Run: headless pygame with SDL's dummy video driver; simulated clock (each Clock.tick advances the game by its frame time, no real sleeping); random seed 0; keys injected as events and as key.get_pressed() state; no mouse input.
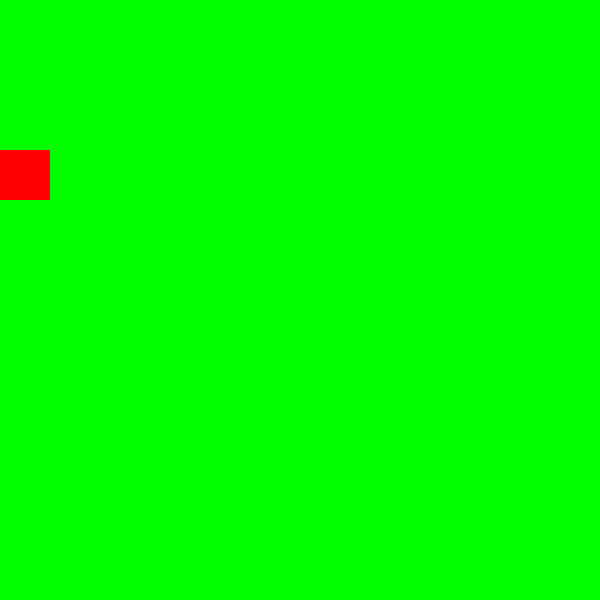
Frame 1 of 4 · flips 1–60 · no input
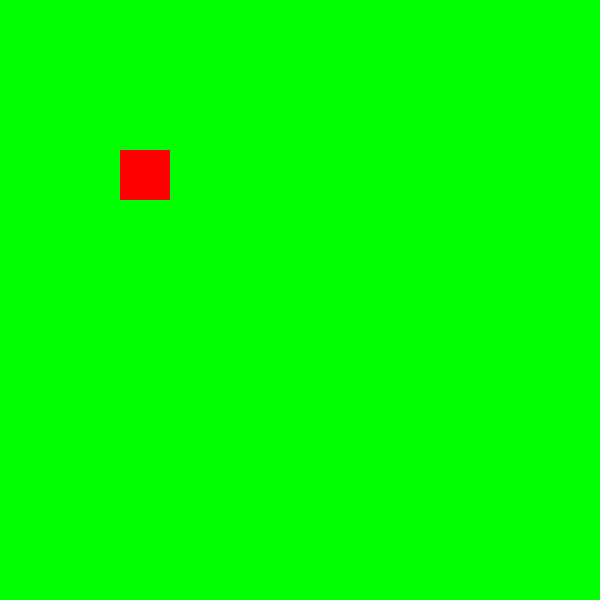
Frame 2 of 4 · flips 61–180 · tapped SPACE, RETURN · held RIGHT (→), D
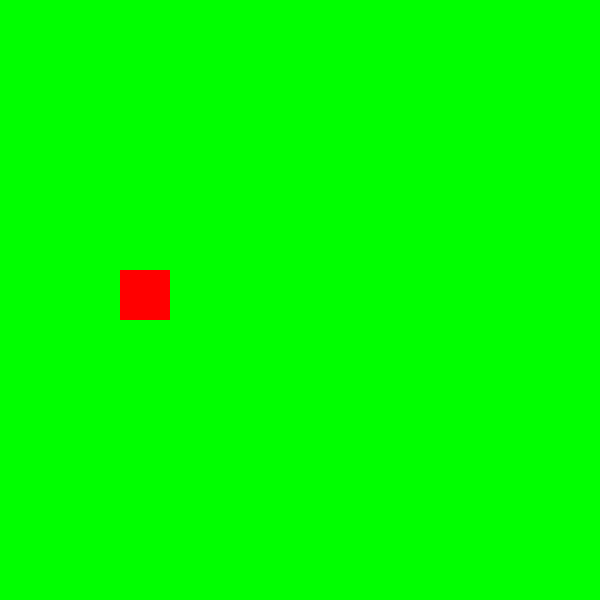
Frame 3 of 4 · flips 181–300 · held DOWN (↓), S
Frame 4 of 4 · flips 301–420 · held LEFT (←), A, UP (↑), W · screen same as frame 1, image omitted

The pygame program that drew these frames:

import sys

import pygame as pg
clock = pg.time.Clock()
pg.init()

screen = pg.display.set_mode((600,600))
red = (255,0,0)
green = (0,255,0)
blue = (0,0,255)
white = (255,255,255)
random = (50,40,122)

myRect = pg.Rect(0,150,50,50)

while True:
    pg.event.pump()
    screen.fill(green)
    keys = pg.key.get_pressed()
    if keys[pg.K_UP]:
        myRect[1] -= 1
    if keys[pg.K_DOWN]:
        myRect[1] += 1
    if keys[pg.K_LEFT]:
        myRect[0] -= 1
    if keys[pg.K_RIGHT]:
        myRect[0] += 1
    pg.draw.rect(screen,red,myRect)
    clock.tick(30)
    pg.display.flip()
